Dataset: dataset (GitHub, TranHuuHoang99/CPP_Library). Classes: image cachua, image carot, image chuoi, image man, image ot, image tl, image xoai.

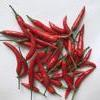
Label: image ot

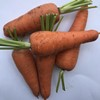
Label: image carot

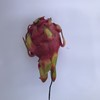
Label: image tl

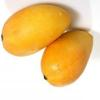
Label: image xoai

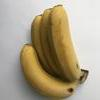
Label: image chuoi

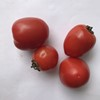
Label: image cachua
